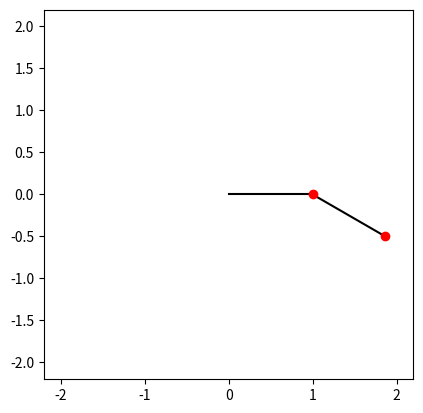

Reproduce this figure in Python.
'''
Double pendulum simulation
Assumes arms are rigid with m=0
'''
import matplotlib.pyplot as plt
from matplotlib.animation import FuncAnimation
import numpy as np
from scipy.integrate import odeint

class Pendulum:

    '''Pendulum odject with mass (m), length of rod (L), init-angle (th0), init-angvel (thdot0), friction coef (mu)'''
    def __init__(self, m, L, th0, thdot0=0, mu=0) -> None:
        self.m = m
        self.L = L
        self.th = th0
        self.thdot = thdot0
        self.mu = mu
        
        self.arm = None
        self.bob = None

# Returns the x value for a given L and theta
def get_local_x(L, th):
    return L*np.sin(th)

# Returns the y value for a given L and theta
def get_local_y(L, th):
    return -L*np.cos(th)


# Equations of motion for double pendulum system
def ode(q, t, m1, m2, L1, L2, mu1, mu2):
    
    # Extract q args
    p1.th = q[0]
    p1.thdot = q[1]
    p2.th = q[2]
    p2.thdot = q[3]
    
    # System of ODE's can be written in the form: Ax + B
    A = np.array([[(m1+m2)*(L1**2), m2*L1*L2*np.cos(p1.th-p2.th)], [m2*L1*L2*np.cos(p1.th-p2.th), m2*(L2**2)]])
    B = np.array([-m2*L1*L2*(p2.thdot**2)*np.sin(p1.th-p2.th)-(m1+m2)*L1*9.81*np.sin(p1.th)-p1.thdot*mu1,
                  m2*L1*L2*(p1.thdot**2)*np.sin(p1.th-p2.th)-m2*L2*9.81*np.sin(p2.th)-p2.thdot*mu2])
    
    # Solve system of equations for angacc's
    angacc1, angacc2 = np.linalg.solve(A, B)
    angvel1 = p1.thdot
    angvel2 = p2.thdot

    return [angvel1, angacc1, angvel2, angacc2]


# Updates window every frame
def anim(frame):
    ax.set_title(f"t={frame*dt:.2f}")
    p1.arm.set_data([0, get_local_x(p1.L, th1[frame])],[0, get_local_y(p1.L, th1[frame])])
    p2.arm.set_data([get_local_x(p1.L, th1[frame]), get_local_x(p1.L, th1[frame])+get_local_x(p2.L, th2[frame])],
                  [get_local_y(p1.L, th1[frame]), get_local_y(p1.L, th1[frame])+get_local_y(p2.L, th2[frame])])
    p1.bob.set_data(get_local_x(p1.L, th1[frame]), get_local_y(p1.L, th1[frame]))
    p2.bob.set_data(get_local_x(p1.L, th1[frame])+get_local_x(p2.L, th2[frame]), 
                  get_local_y(p1.L, th1[frame])+get_local_y(p2.L, th2[frame]))
    tracer.set_data(get_local_x(p1.L, th1[:frame])+get_local_x(p2.L, th2[:frame]),
                    get_local_y(p1.L, th1[:frame])+get_local_y(p2.L, th2[:frame]))
                  

# Construct Pendulum objects
p1 = Pendulum(m=1, L=1, th0=np.radians(90))
p2 = Pendulum(m=1, L=1, th0=np.radians(60))

# Window
fig = plt.figure()
ax = plt.axes(xlim=[-(p1.L+p2.L+0.2), p1.L+p2.L+0.2], ylim=[-(p1.L+p2.L+0.2), p1.L+p2.L+0.2], aspect="equal")

# Time interval and step
t = 20
dt = 0.033
deltat = np.arange(0, t, dt)

# Initialize Pendulum arms and bobs
p1.arm, = ax.plot([0, get_local_x(p1.L, p1.th)],[0, get_local_y(p1.L, p1.th)], color="black")
p2.arm, = ax.plot([get_local_x(p1.L, p1.th), get_local_x(p1.L, p1.th)+get_local_x(p2.L, p2.th)],
                  [get_local_y(p1.L, p1.th), get_local_y(p1.L, p1.th)+get_local_y(p2.L, p2.th)], color="black")
p1.bob, = ax.plot(get_local_x(p1.L, p1.th), get_local_y(p1.L, p1.th),"o", color="red")
p2.bob, = ax.plot(get_local_x(p1.L, p1.th)+get_local_x(p2.L, p2.th), 
                  get_local_y(p1.L, p1.th)+get_local_y(p2.L, p2.th),"o", color="red")
tracer, = ax.plot([],[], alpha=0.33, color="red")

# Pass p1 and p2 theta's and thetadot's into solver
init_args = [p1.th, p1.thdot, p2.th, p2.thdot]
solv = odeint(ode, init_args, deltat, args=(p1.m, p2.m, p1.L, p2.L, p1.mu, p2.mu,))
th1, th2 = [], []

# Extract thetas from solver array
for state in solv:
    th1.append(state[0])
    th2.append(state[2])

# Play animation
ani = FuncAnimation(fig, anim, frames=len(solv), interval=1)
plt.show() 
